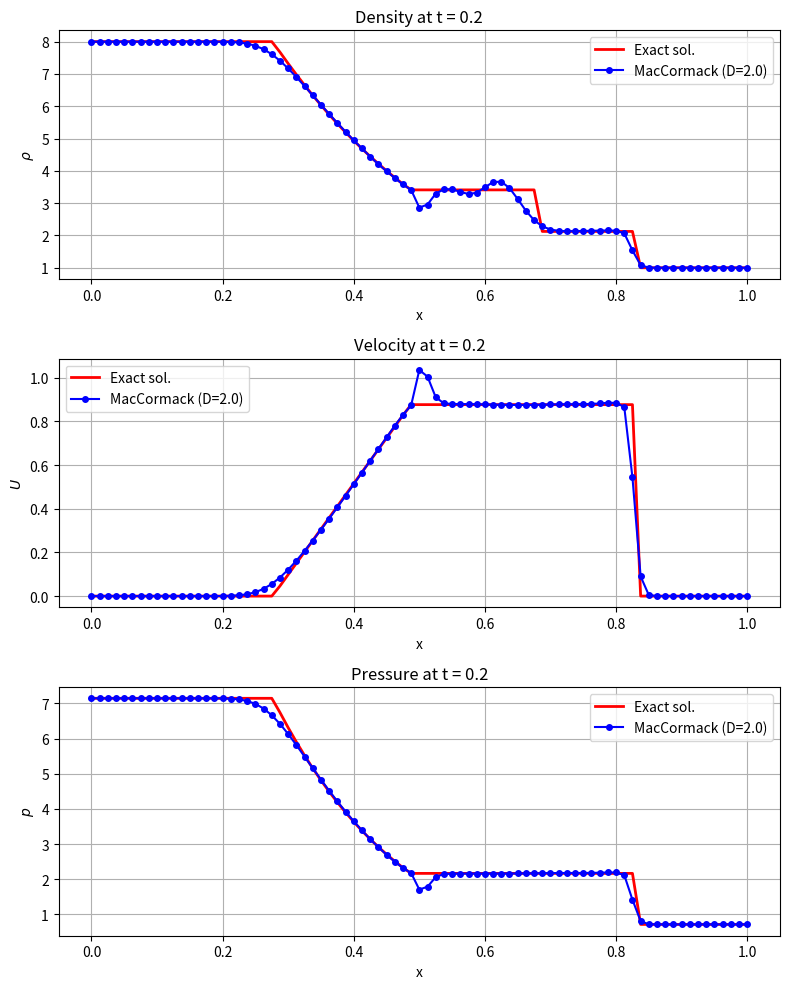

The script that saved this image:
import numpy as np
import matplotlib.pyplot as plt
from scipy.optimize import fsolve

# ==============================================================================
# Global Parameters & Constants
# ==============================================================================
gamma = 1.4
dum1 = 2.0 / (gamma + 1.0)
dum2 = (gamma - 1.0) / (gamma + 1.0)
dum3 = (gamma - 1.0) / 2.0

# Driven section (Left state)
rhoL = 8.0
pL = 10.0 / gamma
aL = np.sqrt(gamma * pL / rhoL)

# Working section (Right state)
rhoR = 1.0
pR = 1.0 / gamma
aR = 1.0


# ==============================================================================
# Helper Functions for Transformations and Time Step
# ==============================================================================
def hyp_trans_usol_w(usol):
    """Computes W = (rho, rho*U, E) from usol = (rho, U, p)"""
    w = np.zeros_like(usol)
    w[0, :] = usol[0, :]
    w[1, :] = usol[0, :] * usol[1, :]
    w[2, :] = usol[2, :] / (gamma - 1.0) + 0.5 * w[1, :] * usol[1, :]
    return w


def hyp_trans_w_usol(w):
    """Computes usol = (rho, U, p) from W = (rho, rho*U, E)"""
    usol = np.zeros_like(w)
    usol[0, :] = w[0, :]
    usol[1, :] = w[1, :] / w[0, :]
    usol[2, :] = (gamma - 1.0) * (w[2, :] - 0.5 * w[1, :] * usol[1, :])
    return usol


def hyp_trans_w_f(w):
    """Computes F = (rho*U, rho*U^2 + p, (E + p)*U) from W = (rho, rho*U, E)"""
    f = np.zeros_like(w)
    f[0, :] = w[1, :]
    uloc = w[1, :] / w[0, :]
    rhou2 = w[1, :] * uloc
    press = (gamma - 1.0) * (w[2, :] - 0.5 * rhou2)
    f[1, :] = rhou2 + press
    f[3 - 1, :] = (w[2, :] + press) * uloc
    return f


def hyp_calc_dt(w, dx, cfl):
    """Computes the time step dt based on the CFL condition"""
    uloc = w[1, :] / w[0, :]
    press = (gamma - 1.0) * (w[2, :] - 0.5 * w[1, :] * uloc)
    a = np.sqrt(gamma * press / w[0, :])
    return cfl * dx / np.max(np.abs(uloc) + a)


# ==============================================================================
# Exact Solution Functions
# ==============================================================================
def hyp_mach_compat(x):
    """Compatibility relation for the shock tube problem"""
    return (x - 1.0 / x) - aL / dum2 * (1.0 - (pR / pL * (dum1 * gamma * x**2 - dum2))**(dum3 / gamma))


def hyp_shock_tube_exact(x, x0, t):
    """Computes exact solution for the shock tube problem"""
    m_size = len(x)
    uex = np.zeros((3, m_size))

    # Find Shock Mach number Ms using root finding
    ms_solution = fsolve(hyp_mach_compat, 2.0)
    Ms = ms_solution[0]
    print(f"Shock Mach number Ms = {Ms:.6f}")

    dumm = Ms * Ms
    p1 = pR * (dum1 * gamma * dumm - dum2)
    rho1 = rhoR / (dum1 / dumm + dum2)
    U1 = dum1 * (Ms - 1.0 / Ms)

    a2 = aL - dum3 * U1
    rho2 = rhoL * (p1 / pL)**(1.0 / gamma)

    x1 = x0 - aL * t
    x2 = x0 + (U1 - a2) * t
    x3 = x0 + U1 * t
    x4 = x0 + Ms * t

    # Region L
    idum = np.where(x <= x1)[0]
    uex[0, idum] = rhoL
    uex[1, idum] = 0.0
    uex[2, idum] = pL

    # Expansion Region E
    idum = np.where((x1 < x) & (x <= x2))[0]
    uex[1, idum] = dum1 * (aL + (x[idum] - x0) / t)
    adet = dum1 * (aL - dum3 * (x[idum] - x0) / t)
    uex[2, idum] = pL * (adet / aL)**(2.0 * gamma / (gamma - 1.0))
    uex[0, idum] = gamma * uex[2, idum] / (adet * adet)

    # Region 2
    idum = np.where((x2 < x) & (x <= x3))[0]
    uex[0, idum] = rho2
    uex[1, idum] = U1
    uex[2, idum] = p1

    # Region 1
    idum = np.where((x3 < x) & (x <= x4))[0]
    uex[0, idum] = rho1
    uex[1, idum] = U1
    uex[2, idum] = p1

    # Region R
    idum = np.where(x4 < x)[0]
    uex[0, idum] = 1.0
    uex[1, idum] = 0.0
    uex[2, idum] = 1.0 / gamma

    return uex


# ==============================================================================
# Plotting Utility
# ==============================================================================
def hyp_plot_graph2(t, xx, u1, u2, txt1, txt2):
    """Plots exact vs numerical solutions side-by-side or in subplots"""
    ylabels = [r'$\rho$', r'$U$', r'$p$']
    titles = ['Density', 'Velocity', 'Pressure']

    fig, axes = plt.subplots(3, 1, figsize=(8, 10))
    for k in range(3):
        axes[k].plot(xx, u1[k, :], 'r-', label=txt1, linewidth=2)
        axes[k].plot(xx, u2[k, :], 'bo-', label=txt2, linewidth=1.5, markersize=4)
        axes[k].set_title(f"{titles[k]} at t = {t}", fontsize=12)
        axes[k].set_xlabel('x')
        axes[k].set_ylabel(ylabels[k])
        axes[k].legend()
        axes[k].grid(True)

    plt.tight_layout()
    plt.savefig('sod1.jpg')


# ==============================================================================
# Main Driver Simulation Script
# ==============================================================================
def main():
    M = 81
    dx = 1.0 / (M - 1)
    xx = np.linspace(0, 1.0, M)
    x0 = 0.5

    ip = np.where(xx >= x0)[0]
    in_idx = np.where(xx < x0)[0]

    usol = np.zeros((3, M))
    usol[0, ip] = rhoR
    usol[0, in_idx] = rhoL
    usol[1, :] = 0.0
    usol[2, ip] = pR
    usol[2, in_idx] = pL

    w = hyp_trans_usol_w(usol)

    tfinal = 0.2
    t = 0.0
    cfl = 0.95
    D = 2.0
    Ddx = D * dx

    txt1 = f"MacCormack (D={D})"
    print("Running MacCormack scheme...")

    while t < tfinal:
        dt = hyp_calc_dt(w, dx, cfl)
        if t + dt > tfinal:
            dt = tfinal - t

        F = hyp_trans_w_f(w)
        
        # Add artificial dissipation to F
        diff_w = np.diff(w, n=1, axis=1)
        pad_left = np.zeros((3, 1))
        F = F - Ddx * np.hstack((pad_left, diff_w))

        # Predictor step (wtilde, Ftilde for 0 to M-2)
        wtilde = w[:, 0:M-1] - (dt / dx) * (F[:, 1:M] - F[:, 0:M-1])
        Ftilde = hyp_trans_w_f(wtilde)

        # Add artificial dissipation to Ftilde
        diff_wtilde = np.diff(wtilde, n=1, axis=1)
        pad_right = np.zeros((3, 1))
        Ftilde = Ftilde - Ddx * np.hstack((diff_wtilde, pad_right))

        # Corrector step (update internal points 1 to M-2)
        w[:, 1:M-1] = 0.5 * (w[:, 1:M-1] + wtilde[:, 1:M-1]) - \
                      0.5 * (dt / dx) * (Ftilde[:, 1:M-1] - Ftilde[:, 0:M-2])

        t += dt

    print(f"Final time reached: {t:.4f}")

    usol_num = hyp_trans_w_usol(w)
    uex = hyp_shock_tube_exact(xx, x0, tfinal)

    hyp_plot_graph2(tfinal, xx, uex, usol_num, 'Exact sol.', txt1)


if __name__ == "__main__":
    main()
